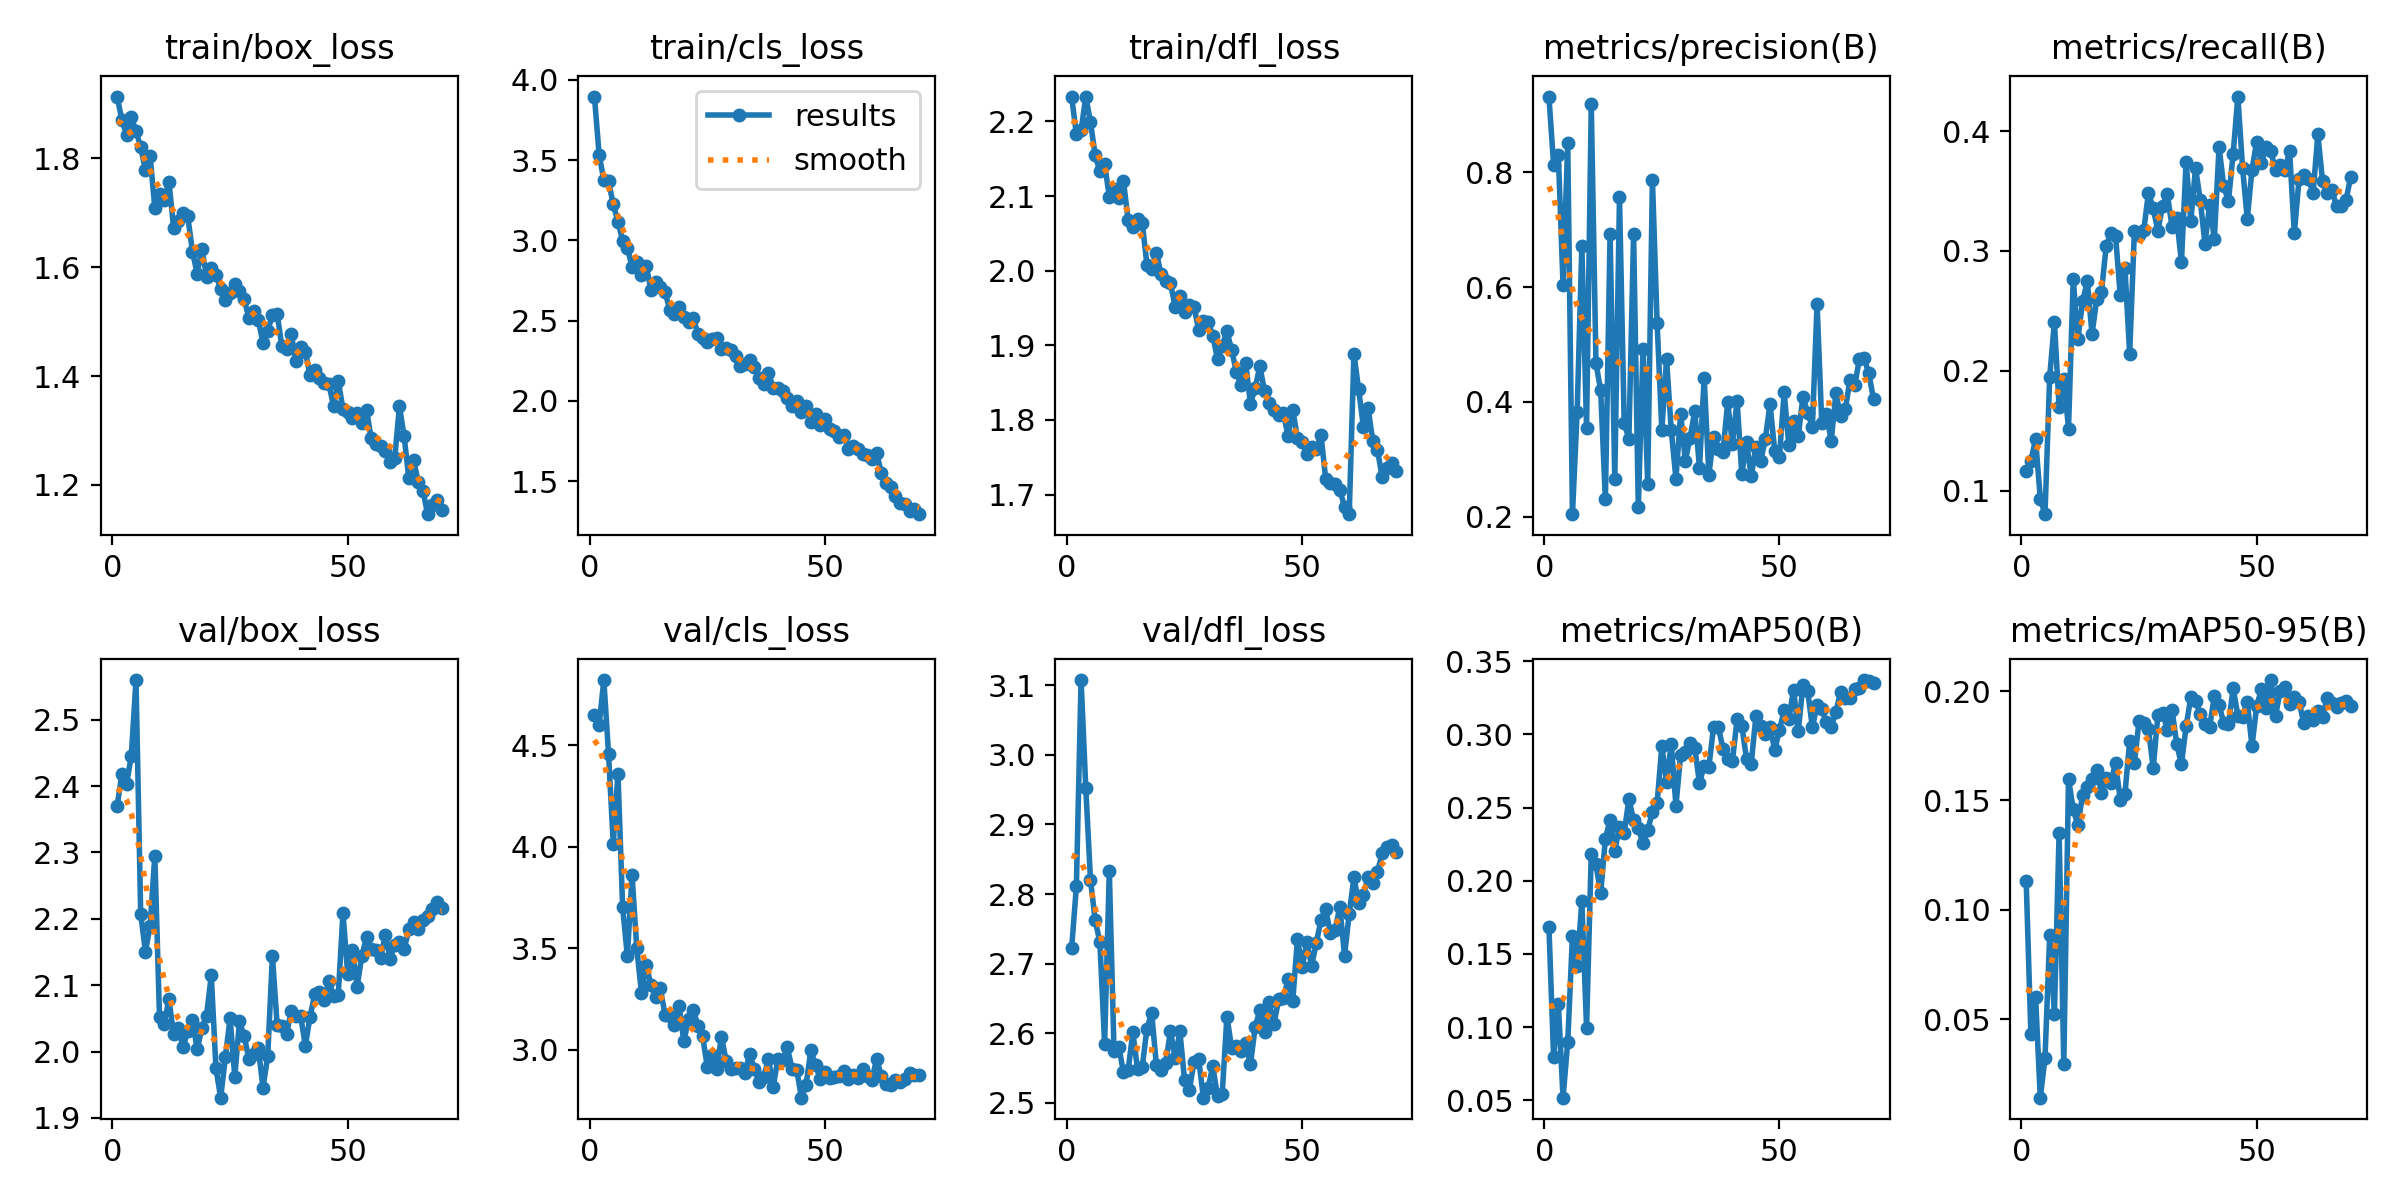

The table this chart was drawn from, first rows:
epoch, time, train/box_loss, train/cls_loss, train/dfl_loss, metrics/precision(B), metrics/recall(B), metrics/mAP50(B), metrics/mAP50-95(B), val/box_loss, val/cls_loss, val/dfl_loss, lr/pg0, lr/pg1, lr/pg2
1, 627.4, 1.914, 3.897, 2.232, 0.9324, 0.1161, 0.1686, 0.1133, 2.37, 4.648, 2.723, 0.0003278, 0.0003278, 0.0003278
2, 1242, 1.871, 3.535, 2.183, 0.8133, 0.125, 0.07937, 0.04312, 2.418, 4.6, 2.811, 0.0006518, 0.0006518, 0.0006518
3, 1853, 1.844, 3.376, 2.188, 0.8304, 0.1429, 0.1161, 0.05997, 2.403, 4.821, 3.107, 0.0009663, 0.0009663, 0.0009663
4, 2459, 1.876, 3.367, 2.233, 0.6044, 0.09341, 0.05185, 0.01405, 2.445, 4.458, 2.952, 0.0009576, 0.0009576, 0.0009576
5, 3083, 1.851, 3.225, 2.199, 0.8522, 0.08036, 0.08996, 0.03211, 2.56, 4.014, 2.82, 0.0009434, 0.0009434, 0.0009434
6, 3742, 1.821, 3.117, 2.154, 0.2041, 0.1951, 0.1623, 0.08825, 2.208, 4.36, 2.762, 0.0009293, 0.0009293, 0.0009293
7, 4415, 1.779, 2.998, 2.133, 0.383, 0.2406, 0.142, 0.05249, 2.151, 3.701, 2.731, 0.0009151, 0.0009151, 0.0009151
8, 5074, 1.804, 2.953, 2.143, 0.6722, 0.1696, 0.1859, 0.1352, 2.189, 3.46, 2.585, 0.000901, 0.000901, 0.000901
9, 5736, 1.709, 2.837, 2.099, 0.3553, 0.1934, 0.09953, 0.02934, 2.295, 3.86, 2.833, 0.0008869, 0.0008869, 0.0008869
10, 6231, 1.734, 2.865, 2.11, 0.9185, 0.1518, 0.2186, 0.16, 2.052, 3.501, 2.575, 0.0008727, 0.0008727, 0.0008727
11, 6724, 1.724, 2.785, 2.097, 0.4675, 0.2765, 0.2111, 0.1458, 2.041, 3.28, 2.581, 0.0008586, 0.0008586, 0.0008586
12, 7308, 1.758, 2.843, 2.121, 0.4199, 0.2266, 0.1914, 0.1386, 2.079, 3.418, 2.545, 0.0008444, 0.0008444, 0.0008444
13, 7971, 1.673, 2.694, 2.068, 0.2298, 0.2581, 0.2288, 0.1527, 2.026, 3.32, 2.547, 0.0008303, 0.0008303, 0.0008303
14, 8627, 1.684, 2.738, 2.058, 0.6927, 0.2747, 0.2415, 0.1563, 2.036, 3.261, 2.602, 0.0008161, 0.0008161, 0.0008161
15, 9290, 1.7, 2.711, 2.069, 0.2661, 0.2307, 0.2201, 0.1599, 2.006, 3.304, 2.548, 0.000802, 0.000802, 0.000802
16, 9953, 1.694, 2.682, 2.064, 0.7569, 0.2601, 0.237, 0.1641, 2.031, 3.173, 2.552, 0.0007879, 0.0007879, 0.0007879
17, 10612, 1.629, 2.568, 2.008, 0.3631, 0.2656, 0.2328, 0.1536, 2.048, 3.165, 2.607, 0.0007737, 0.0007737, 0.0007737
18, 11276, 1.588, 2.54, 2.002, 0.3354, 0.3039, 0.2557, 0.1603, 2.003, 3.12, 2.629, 0.0007596, 0.0007596, 0.0007596
19, 11935, 1.634, 2.585, 2.024, 0.6934, 0.315, 0.2413, 0.1582, 2.035, 3.215, 2.555, 0.0007454, 0.0007454, 0.0007454
20, 26201, 1.583, 2.526, 1.995, 0.2159, 0.3125, 0.2359, 0.1672, 2.054, 3.041, 2.547, 0.0007313, 0.0007313, 0.0007313
21, 26692, 1.599, 2.49, 1.987, 0.4926, 0.2629, 0.2254, 0.1502, 2.115, 3.151, 2.558, 0.0007171, 0.0007171, 0.0007171
22, 27181, 1.585, 2.516, 1.983, 0.2571, 0.2855, 0.2343, 0.153, 1.974, 3.198, 2.604, 0.000703, 0.000703, 0.000703
23, 27671, 1.561, 2.42, 1.952, 0.7877, 0.2143, 0.2472, 0.1771, 1.931, 3.119, 2.564, 0.0006889, 0.0006889, 0.0006889
24, 28161, 1.539, 2.393, 1.966, 0.537, 0.3165, 0.253, 0.167, 1.992, 3.067, 2.603, 0.0006747, 0.0006747, 0.0006747
25, 28651, 1.552, 2.368, 1.944, 0.351, 0.3132, 0.2919, 0.1864, 2.05, 2.913, 2.533, 0.0006606, 0.0006606, 0.0006606
26, 29141, 1.569, 2.384, 1.954, 0.4748, 0.3175, 0.2674, 0.1852, 1.962, 2.975, 2.518, 0.0006464, 0.0006464, 0.0006464
27, 29630, 1.556, 2.389, 1.952, 0.3509, 0.3485, 0.2935, 0.1826, 2.045, 2.905, 2.559, 0.0006323, 0.0006323, 0.0006323
28, 30228, 1.541, 2.321, 1.921, 0.2658, 0.3356, 0.2513, 0.1647, 2.023, 3.064, 2.563, 0.0006181, 0.0006181, 0.0006181
29, 30887, 1.507, 2.33, 1.933, 0.3797, 0.3168, 0.286, 0.189, 1.989, 2.946, 2.508, 0.000604, 0.000604, 0.000604
30, 31545, 1.52, 2.315, 1.932, 0.2977, 0.3378, 0.288, 0.1901, 1.996, 2.904, 2.522, 0.0005899, 0.0005899, 0.0005899
31, 32205, 1.503, 2.282, 1.913, 0.3371, 0.3477, 0.294, 0.1824, 2.005, 2.91, 2.553, 0.0005757, 0.0005757, 0.0005757
32, 32863, 1.461, 2.216, 1.881, 0.3836, 0.3203, 0.2905, 0.1916, 1.946, 2.91, 2.51, 0.0005616, 0.0005616, 0.0005616
33, 33526, 1.482, 2.232, 1.9, 0.2851, 0.3275, 0.2667, 0.1758, 1.993, 2.884, 2.513, 0.0005474, 0.0005474, 0.0005474
34, 34185, 1.513, 2.256, 1.919, 0.442, 0.2904, 0.2786, 0.1665, 2.144, 2.98, 2.624, 0.0005333, 0.0005333, 0.0005333
35, 34846, 1.515, 2.209, 1.894, 0.2729, 0.3745, 0.2776, 0.1839, 2.041, 2.905, 2.579, 0.0005191, 0.0005191, 0.0005191
36, 35530, 1.455, 2.142, 1.865, 0.3396, 0.3252, 0.3053, 0.1973, 2.039, 2.839, 2.582, 0.000505, 0.000505, 0.000505
37, 36226, 1.45, 2.106, 1.846, 0.318, 0.3693, 0.3051, 0.1956, 2.027, 2.868, 2.574, 0.0004909, 0.0004909, 0.0004909
38, 36778, 1.478, 2.174, 1.876, 0.3124, 0.3426, 0.2903, 0.1896, 2.061, 2.955, 2.586, 0.0004767, 0.0004767, 0.0004767
39, 37292, 1.427, 2.082, 1.822, 0.3997, 0.3061, 0.2833, 0.1849, 2.054, 2.816, 2.555, 0.0004626, 0.0004626, 0.0004626
40, 37806, 1.454, 2.082, 1.843, 0.3264, 0.3386, 0.2818, 0.1836, 2.053, 2.956, 2.609, 0.0004484, 0.0004484, 0.0004484
41, 38319, 1.445, 2.064, 1.872, 0.402, 0.3101, 0.3102, 0.1978, 2.009, 2.947, 2.633, 0.0004343, 0.0004343, 0.0004343
42, 38830, 1.401, 2.017, 1.839, 0.2734, 0.3866, 0.306, 0.1938, 2.053, 3.011, 2.601, 0.0004201, 0.0004201, 0.0004201
43, 39343, 1.411, 1.968, 1.822, 0.3308, 0.3539, 0.2832, 0.1852, 2.086, 2.907, 2.644, 0.000406, 0.000406, 0.000406
44, 39976, 1.397, 1.997, 1.813, 0.27, 0.3417, 0.28, 0.1849, 2.09, 2.903, 2.613, 0.0003919, 0.0003919, 0.0003919
45, 40641, 1.387, 1.933, 1.807, 0.3218, 0.3813, 0.3123, 0.2012, 2.078, 2.764, 2.649, 0.0003777, 0.0003777, 0.0003777
46, 41306, 1.385, 1.969, 1.809, 0.2969, 0.4288, 0.3056, 0.1888, 2.106, 2.829, 2.65, 0.0003636, 0.0003636, 0.0003636
47, 41969, 1.345, 1.871, 1.779, 0.3347, 0.3694, 0.3001, 0.1883, 2.084, 2.997, 2.678, 0.0003494, 0.0003494, 0.0003494
48, 42657, 1.39, 1.918, 1.813, 0.3966, 0.3265, 0.3047, 0.1951, 2.086, 2.927, 2.647, 0.0003353, 0.0003353, 0.0003353
49, 43336, 1.339, 1.851, 1.776, 0.314, 0.3679, 0.2894, 0.1747, 2.209, 2.854, 2.736, 0.0003211, 0.0003211, 0.0003211
50, 43999, 1.334, 1.885, 1.771, 0.3043, 0.3912, 0.3028, 0.1931, 2.117, 2.892, 2.695, 0.000307, 0.000307, 0.000307
51, 44664, 1.322, 1.826, 1.755, 0.4164, 0.3737, 0.3165, 0.2008, 2.153, 2.862, 2.732, 0.0002929, 0.0002929, 0.0002929
52, 45334, 1.332, 1.812, 1.764, 0.3245, 0.3866, 0.3104, 0.1921, 2.097, 2.864, 2.697, 0.0002787, 0.0002787, 0.0002787
53, 45994, 1.313, 1.772, 1.761, 0.3659, 0.3833, 0.3304, 0.205, 2.144, 2.87, 2.73, 0.0002646, 0.0002646, 0.0002646
54, 51872, 1.337, 1.788, 1.78, 0.3405, 0.3678, 0.3022, 0.1886, 2.172, 2.896, 2.763, 0.0002504, 0.0002504, 0.0002504
55, 52363, 1.285, 1.702, 1.721, 0.4087, 0.3715, 0.3335, 0.2001, 2.154, 2.858, 2.778, 0.0002363, 0.0002363, 0.0002363
56, 52854, 1.275, 1.716, 1.715, 0.381, 0.3678, 0.3295, 0.202, 2.153, 2.877, 2.744, 0.0002221, 0.0002221, 0.0002221
57, 53342, 1.271, 1.701, 1.715, 0.3563, 0.3833, 0.3048, 0.1942, 2.141, 2.863, 2.748, 0.000208, 0.000208, 0.000208
58, 53831, 1.261, 1.666, 1.706, 0.5708, 0.3147, 0.32, 0.1974, 2.176, 2.904, 2.782, 0.0001939, 0.0001939, 0.0001939
59, 54319, 1.241, 1.664, 1.684, 0.3627, 0.3598, 0.3171, 0.1952, 2.14, 2.872, 2.712, 0.0001797, 0.0001797, 0.0001797
60, 54967, 1.249, 1.64, 1.674, 0.3796, 0.3631, 0.3081, 0.1854, 2.161, 2.853, 2.772, 0.0001656, 0.0001656, 0.0001656
... 10 more rows
